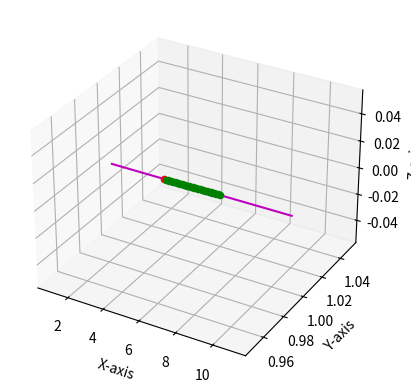
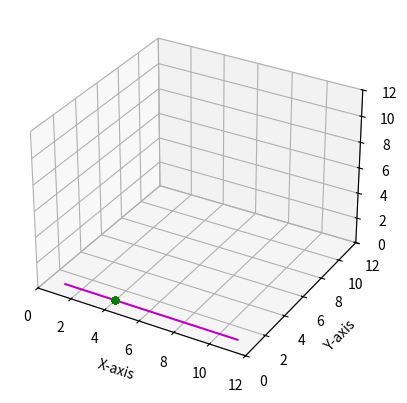

The matplotlib source for these figures, in order:
import numpy as np
from scipy.spatial.transform import Rotation as R
from scipy.linalg import logm, expm
import matplotlib.pyplot as plt

# Create a 3D axis
fig = plt.figure()
ax = fig.add_subplot(111, projection='3d')

s_hat = np.array([1, 0, 0])
q = np.array([1, 1, 0])

# Plot the screw axis
length = 10
# Calculate the endpoint of the line
endpoint = q + length * s_hat
# print(q, endpoint)
ax.plot([q[0], endpoint[0]], [q[1], endpoint[1]], [q[2], endpoint[2]], color='m')


# Calculate the twist vector
h = np.inf # pure translation
w = np.array([0, 0, 0])
v = -np.cross(s_hat, q)
twist = np.concatenate((w,v)) 
print("twist: ", twist)

twist = [0, 0, 0, 1, 0, 0]
w = twist[:3]
w_matrix = [
    [0, -w[2], w[1]],
    [w[2], 0, -w[0]],
    [-w[1], w[0], 0],
]
print("w_matrix: ", w_matrix)

S = [
    [w_matrix[0][0], w_matrix[0][1], w_matrix[0][2], twist[3]],
    [w_matrix[1][0], w_matrix[1][1], w_matrix[1][2], twist[4]],
    [w_matrix[2][0], w_matrix[2][1], w_matrix[2][2], twist[5]],
    [0, 0, 0, 0]
]

# initial pose
T0 = np.array([[1, 0, 0, 4],
    [0, 1, 0, 1],
    [0, 0, 1, 0],
    [0, 0, 0, 1]])
ax.scatter(T0[0][3], T0[1][3], T0[2][3], color='r', marker='o')

for theta in np.arange(0.1, 3.2, 0.1):
    S_theta = theta * np.array(S)

    T1 = np.dot(T0, expm(S_theta))
    # T1 = np.dot(expm(S_theta), T0)
    ax.scatter(T1[0][3], T1[1][3], T1[2][3], color='g', marker='o')

 # Set labels
ax.set_xlabel('X-axis')
ax.set_ylabel('Y-axis')
ax.set_zlabel('Z-axis')

plt.show()

# ---------------------------------------------------------

# Create a 3D axis
fig = plt.figure()
ax = fig.add_subplot(111, projection='3d')

s_hat = np.array([1, 0, 0])
q = np.array([1, 1, 0])

# Plot the screw axis
length = 10
# Calculate the endpoint of the line
endpoint = q + length * s_hat
ax.plot([q[0], endpoint[0]], [q[1], endpoint[1]], [q[2], endpoint[2]], color='m')

# Calculate the twist vector
h = 0 # pure rotation
w = s_hat
v = -np.cross(s_hat, q)
twist = np.concatenate((w,v)) 
print("twist: ", twist)

# Calculate the matrix form of the twist vector
w = twist[:3]
# w_matrix = R.from_rotvec(w).as_matrix()
w_matrix = [
    [0, -w[2], w[1]],
    [w[2], 0, -w[0]],
    [-w[1], w[0], 0],
]
print("w_matrix: ", w_matrix)

S = [
    [w_matrix[0][0], w_matrix[0][1], w_matrix[0][2], twist[3]],
    [w_matrix[1][0], w_matrix[1][1], w_matrix[1][2], twist[4]],
    [w_matrix[2][0], w_matrix[2][1], w_matrix[2][2], twist[5]],
    [0, 0, 0, 0]
]

# Initial pose
T0 = np.array([[1, 0, 0, 4],
    [0, 1, 0, 1],
    [0, 0, 1, 0],
    [0, 0, 0, 1]])
ax.scatter(T0[0][3], T0[1][3], T0[2][3], color='r', marker='o')

# Calculate the transformation of the point when moved by theta along the screw axis
for theta in np.arange(0.1, 6.4, 0.1):
    S_theta = theta * np.array(S)

    # T1 = np.dot(T0, expm(S_theta))
    T1 = np.dot(expm(S_theta), T0)
    print("T1: ", T1[0][3], T1[1][3], T1[2][3])
    ax.scatter(T1[0][3], T1[1][3], T1[2][3], color='g', marker='o')

 # Set labels
ax.set_xlabel('X-axis')
ax.set_ylabel('Y-axis')
ax.set_zlabel('Z-axis')

ax.set_xlim([0, 12])
ax.set_ylim([0, 12])
ax.set_zlim([0, 12])

plt.show()
